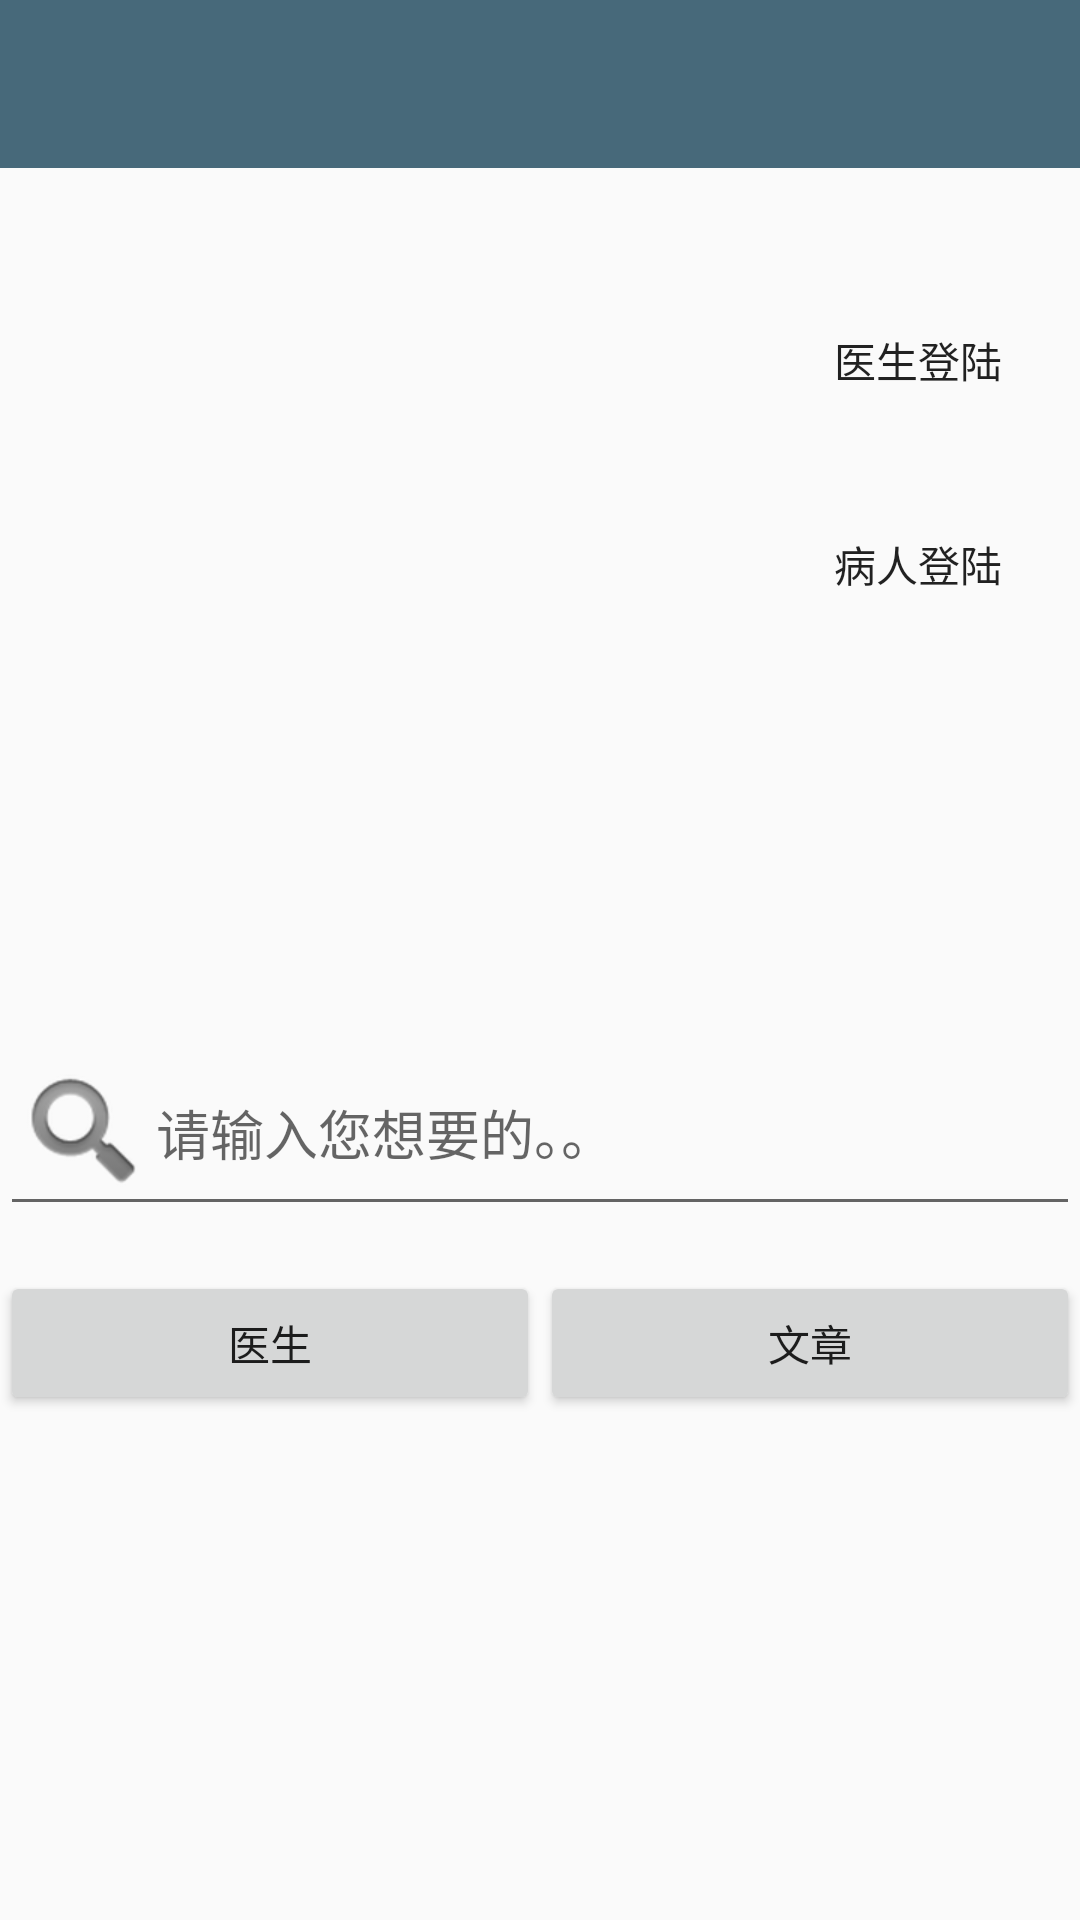

The Android layout XML behind this screen, and the referenced resources:
<!-- AndroidManifest.xml: application theme AppTheme -->
<!-- res/layout/activity_start.xml -->
<LinearLayout xmlns:android="http://schemas.android.com/apk/res/android"
    xmlns:tools="http://schemas.android.com/tools"
    android:layout_width="match_parent"
    android:layout_height="match_parent"
    android:orientation="vertical"

    tools:context="com.sec.health.health.StartActivity">

    <include android:id="@+id/toolbar"
        layout="@layout/toolbar"/>
    <RelativeLayout
        android:layout_marginTop="20dp"
        android:layout_weight="1"
        android:layout_width="fill_parent"
        android:layout_height="wrap_content">
        <Button
            android:id="@+id/btn_doc"
            android:layout_marginTop="20dp"
            android:layout_width="wrap_content"
            android:layout_marginRight="10dp"
            android:layout_height="wrap_content"
            android:background="@drawable/abc_btn_borderless_material"
            android:layout_alignParentRight="true"
            android:text="医生登陆" />
        <Button
            android:id="@+id/btn_patient"
            android:layout_marginTop="20dp"
            android:layout_below="@id/btn_doc"
            android:layout_width="wrap_content"
            android:layout_marginRight="10dp"
            android:layout_height="wrap_content"
            android:background="@drawable/abc_btn_borderless_material"
            android:layout_alignParentRight="true"
            android:text="病人登陆" />
        </RelativeLayout>
    <LinearLayout
        android:orientation="vertical"
        android:layout_weight="1"
        android:layout_width="fill_parent"
        android:layout_height="40dp"
         >
        <EditText
            android:layout_width="fill_parent"
            android:theme="@style/Widget.AppCompat.EditText"
            android:drawableLeft="@android:drawable/ic_search_category_default"
            android:drawableStart="@android:drawable/ic_search_category_default"
            android:hint="请输入您想要的。。"
            android:layout_height="wrap_content">
         </EditText>
        <LinearLayout
            android:layout_marginTop="15dp"
            android:layout_gravity="bottom"
            android:layout_width="fill_parent"
            android:layout_height="wrap_content">
            <Button
                android:text="医生"
                android:layout_weight="1"
                android:theme="@style/Base.Widget.AppCompat.ActionButton"
                android:layout_width="fill_parent"
                android:layout_height="wrap_content" />
            <Button
                android:text="文章"
                android:layout_weight="1"
                android:layout_width="fill_parent"
                android:layout_height="wrap_content" />
            </LinearLayout>

        </LinearLayout>
    <TextView
        android:layout_weight="0.8"
        android:layout_width="wrap_content"
        android:layout_height="wrap_content"
        android:text="" />

</LinearLayout>
<!-- res/layout/toolbar.xml (included above) -->
<?xml version="1.0" encoding="utf-8"?>
<android.support.v7.widget.Toolbar xmlns:android="http://schemas.android.com/apk/res/android"
    android:id="@+id/toolbar"
    android:layout_width="match_parent"
    android:layout_height="wrap_content"
    android:minHeight="?attr/actionBarSize"
    android:background="@color/appcolor"
    android:theme="@style/ThemeOverlay.AppCompat.Light">

    <LinearLayout
        android:layout_width="match_parent"
        android:layout_height="wrap_content"
        android:gravity="center"
        android:orientation="vertical">

        <TextView
            android:text=""
            android:textColor="@color/white"
            android:textSize="18sp"
            android:id="@+id/text_title"
            android:layout_width="wrap_content"
            android:layout_height="wrap_content" />
    </LinearLayout>

</android.support.v7.widget.Toolbar>
<!-- resources referenced by this layout -->
<resources>
  <color name="appcolor">#47697a</color>
  <color name="white">#FFFFFF</color>
  <style name="AppTheme" parent="Theme.AppCompat.Light.NoActionBar">
          <item name="android:button">@style/MyButton</item>
      </style>
  <style name="MyButton" parent="Base.TextAppearance.AppCompat.Button">
          <item name="android:background">@color/btn_color</item>
          <item name="android:textColor">@color/white</item>
      </style>
  <color name="btn_color">#9fbe3c</color>
</resources>
